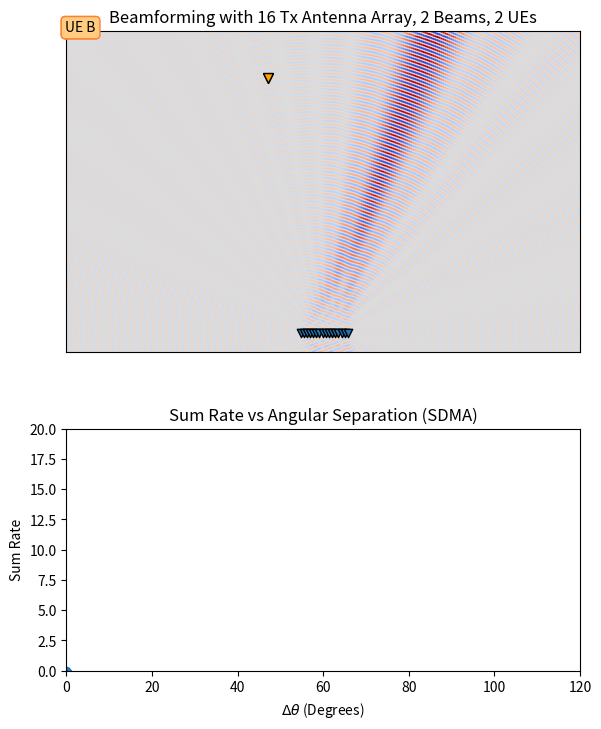

This chart was generated by the following Python code:
import matplotlib.pyplot as plt
import numpy as np
import matplotlib.animation as animation



frames = 600  # Number of frames in the animation
RESOLUTION = 256
RESOLUTION_V = int(RESOLUTION*5/8)
grid_size = (RESOLUTION, RESOLUTION_V)  # Size of heatmap grid


NOISE = 0.001

NUM_TRANSMITTERS = 16

THETA = np.pi*(180+20)/180.0
THETA_B = np.pi*(180-10)/180.0

TX_OFFSET = 10


OMEGA = 2

LAMBDA = 2*np.pi*1.0/OMEGA

tx_spacing = LAMBDA/2.0

transmitters = [(n*tx_spacing + RESOLUTION/2 - NUM_TRANSMITTERS*tx_spacing/2+tx_spacing/2, TX_OFFSET) for n in range(0,NUM_TRANSMITTERS)]


# Precompute transmitter to cell distances
print("===== Begin distance Precomputing =====")
tx_distances=[]

for tx in transmitters:
    distances = np.zeros(grid_size)
    for index, cell, in np.ndenumerate(distances):
        r = np.sqrt(np.power(tx[0]-index[0], 2) + np.power(tx[1]-index[1],2))
        distances[index] = r
    tx_distances.append(distances)
    print("One TX complete")
print("===== Distance Computation Complete =====")


def tx(r, beta_x, t):
    # Compute radial distance from tx
    return np.exp(1.0j*(OMEGA*t - r*OMEGA + beta_x))/NUM_TRANSMITTERS


N_SAMPLES = 1000
def rx_probe(rx_pos, tx_theta):
    power = 0
    t = 0
    for t in range(N_SAMPLES):
        signal_point = 0
        for idx, transmitter in enumerate(transmitters):
            beta_x = -1.0*OMEGA*(transmitter[0]-grid_size[0]/4)*np.sin(tx_theta+np.pi)
            signal_point += tx(np.sqrt((transmitters[idx][0] - rx_pos[0])**2 + (transmitters[idx][1] - rx_pos[1])**2), beta_x, t)
        power += np.abs(signal_point**2)
    return power/N_SAMPLES
        

field = np.empty(grid_size)

## New generate data
def generate_data(theta, t):
    field = np.zeros(grid_size)
    for idx, transmitter in enumerate(transmitters):
        beta_x = -1.0*OMEGA*(transmitter[0]-grid_size[0]/4)*np.sin(theta+np.pi)
        field += np.real(np.exp(1.0j*(OMEGA*t - tx_distances[idx]*OMEGA + beta_x))/NUM_TRANSMITTERS)
    return field

def generate_tx_points():
    points_x = []
    points_y = []
    for transmitter in transmitters:
        points_x.append(RESOLUTION_V-transmitter[1])
        points_y.append(transmitter[0])
    return points_x, points_y

# Initialize figure
fig, (ax, ax2) = plt.subplots(2,1,figsize=(6, 8),gridspec_kw={'height_ratios':[2,1]})
heatmap_data = generate_data(THETA,0)
heatmap = ax.imshow(np.flip(heatmap_data.T,0), vmin=-1.0, vmax=1.0, cmap="coolwarm", interpolation='sinc', animated=True)
ax.get_xaxis().set_visible(False)
ax.get_yaxis().set_visible(False)
ax.set_title("Beamforming with 16 Tx Antenna Array, 2 Beams, 2 UEs")
tx_points = generate_tx_points()
scatter = ax.scatter(tx_points[1], tx_points[0], marker = 'v',edgecolors='black')
rx_scatter = ax.scatter([100,100], [23,23], marker = 'v',edgecolors='black', color = 'orange', s=50)

annotationA = ax.annotate(
    'UE A', xy=(1,0), xytext=(-1,0),
    bbox=dict(boxstyle="round",
                   ec=(1., 0.5, 0.2),
                   fc=(1., 0.8, 0.5),
                   )
)
annotationB = ax.annotate(
    'UE B', xy=(1,0), xytext=(-1,0),
    bbox=dict(boxstyle="round",
                   ec=(1., 0.5, 0.2),
                   fc=(1., 0.8, 0.5),
                   )
)

START_ANGLE = np.pi*(-60)/180.0 
ANGLE_DELTA = np.pi*(120)/180.0

sum_rate_plot, = ax2.plot(np.linspace(START_ANGLE, START_ANGLE+ANGLE_DELTA, frames), np.zeros(frames))
sum_scatter = ax2.scatter(0,0)
ax2.set_ylim([0,20])
ax2.set_xlim([0,120])
ax2.set_title("Sum Rate vs Angular Separation (SDMA)")
ax2.set_ylabel("Sum Rate")
ax2.set_xlabel("$\Delta\\theta$ (Degrees)")

fig.tight_layout()


angles = []
sum_rates = []
# Update function for animation
def update(frame):

    print("Frame: "+str(frame))

    theta_a = np.pi*(60)/180.0

    if(frame<frames/2):
        theta_b = START_ANGLE + 2*ANGLE_DELTA*frame/frames
    else:
        theta_b = START_ANGLE+ANGLE_DELTA - 2*ANGLE_DELTA*(frame-frames/2)/frames

    # rx a position:
    rx_pos_a = (grid_size[0]/2-(RESOLUTION/2)*np.sin(theta_a), (RESOLUTION/2)*np.cos(theta_a)+TX_OFFSET)
    rx_pos_b = (grid_size[0]/2-(RESOLUTION/2)*np.sin(theta_b), (RESOLUTION/2)*np.cos(theta_b)+TX_OFFSET)
    print(rx_pos_a)

    heatmap.set_array(np.flip((1.5*generate_data(theta_a, frame)+1.5*generate_data(theta_b, frame)).T,0))  # Update heatmap data]

    # snir_b = 20*np.log10(rx_probe(rx_pos_b,theta_b)/rx_probe(rx_pos_b,theta_a))
    # snir_a = 20*np.log10(rx_probe(rx_pos_a,theta_a)/rx_probe(rx_pos_a,theta_b))

    rate_a = np.log2(1+rx_probe(rx_pos_b,theta_b)/(NOISE+rx_probe(rx_pos_b,theta_a)))
    rate_b = np.log2(1+rx_probe(rx_pos_b,theta_b)/(NOISE+rx_probe(rx_pos_b,theta_a)))

    print("Theta a: " + str(180*theta_a/np.pi) + " Theta b: " + str(180*theta_b/np.pi))
    # print("Power aa: " + str(rx_probe(rx_pos_a,theta_a)) + " Power ab: " + str(rx_probe(rx_pos_a,theta_b)))
    print("RX B Pos: " + str(rx_pos_b))
    print("Power bb: " + str(rx_probe(rx_pos_b,theta_b)) + " Power ba: " + str(rx_probe(rx_pos_b,theta_a)))
    # print(rx_pos_a)

    # print(snir_a)
    sum_rates.append(rate_a+rate_b)
    angles.append(180*(theta_a-theta_b)/np.pi)


    sum_rate_plot.set_data(angles, sum_rates)

    sum_scatter.set_offsets((angles[-1],sum_rates[-1]))

    # print("Probe pos a: "+str(rx_probe(rx_pos_a,theta_b)))
    # print("Probe pos b: "+str(rx_probe(rx_pos_b,theta_b)))


    rx_scatter.set_offsets((np.c_[[rx_pos_a[0],rx_pos_b[0]], [RESOLUTION_V-rx_pos_a[1],RESOLUTION_V-rx_pos_b[1]]]))

    annotationA.set_position((rx_pos_a[0]-8*1,RESOLUTION_V-rx_pos_a[1]+12*1))
    annotationA.xy = (rx_pos_a[0],RESOLUTION_V-rx_pos_a[1])

    
    annotationB.set_position((rx_pos_b[0]-8*1,RESOLUTION_V-rx_pos_b[1]+12*1))
    annotationB.xy = ((rx_pos_b[0],RESOLUTION_V-rx_pos_b[1]))

    return [heatmap, scatter, rx_scatter, annotationA, annotationB, sum_rate_plot]

# Create animation
ani = animation.FuncAnimation(fig, update, frames=frames, interval=30, blit=False)

# Save as GIF (optional)
# ani.save("animated_heatmap_16ant.gif", writer="pillow",fps=30)

plt.show()
